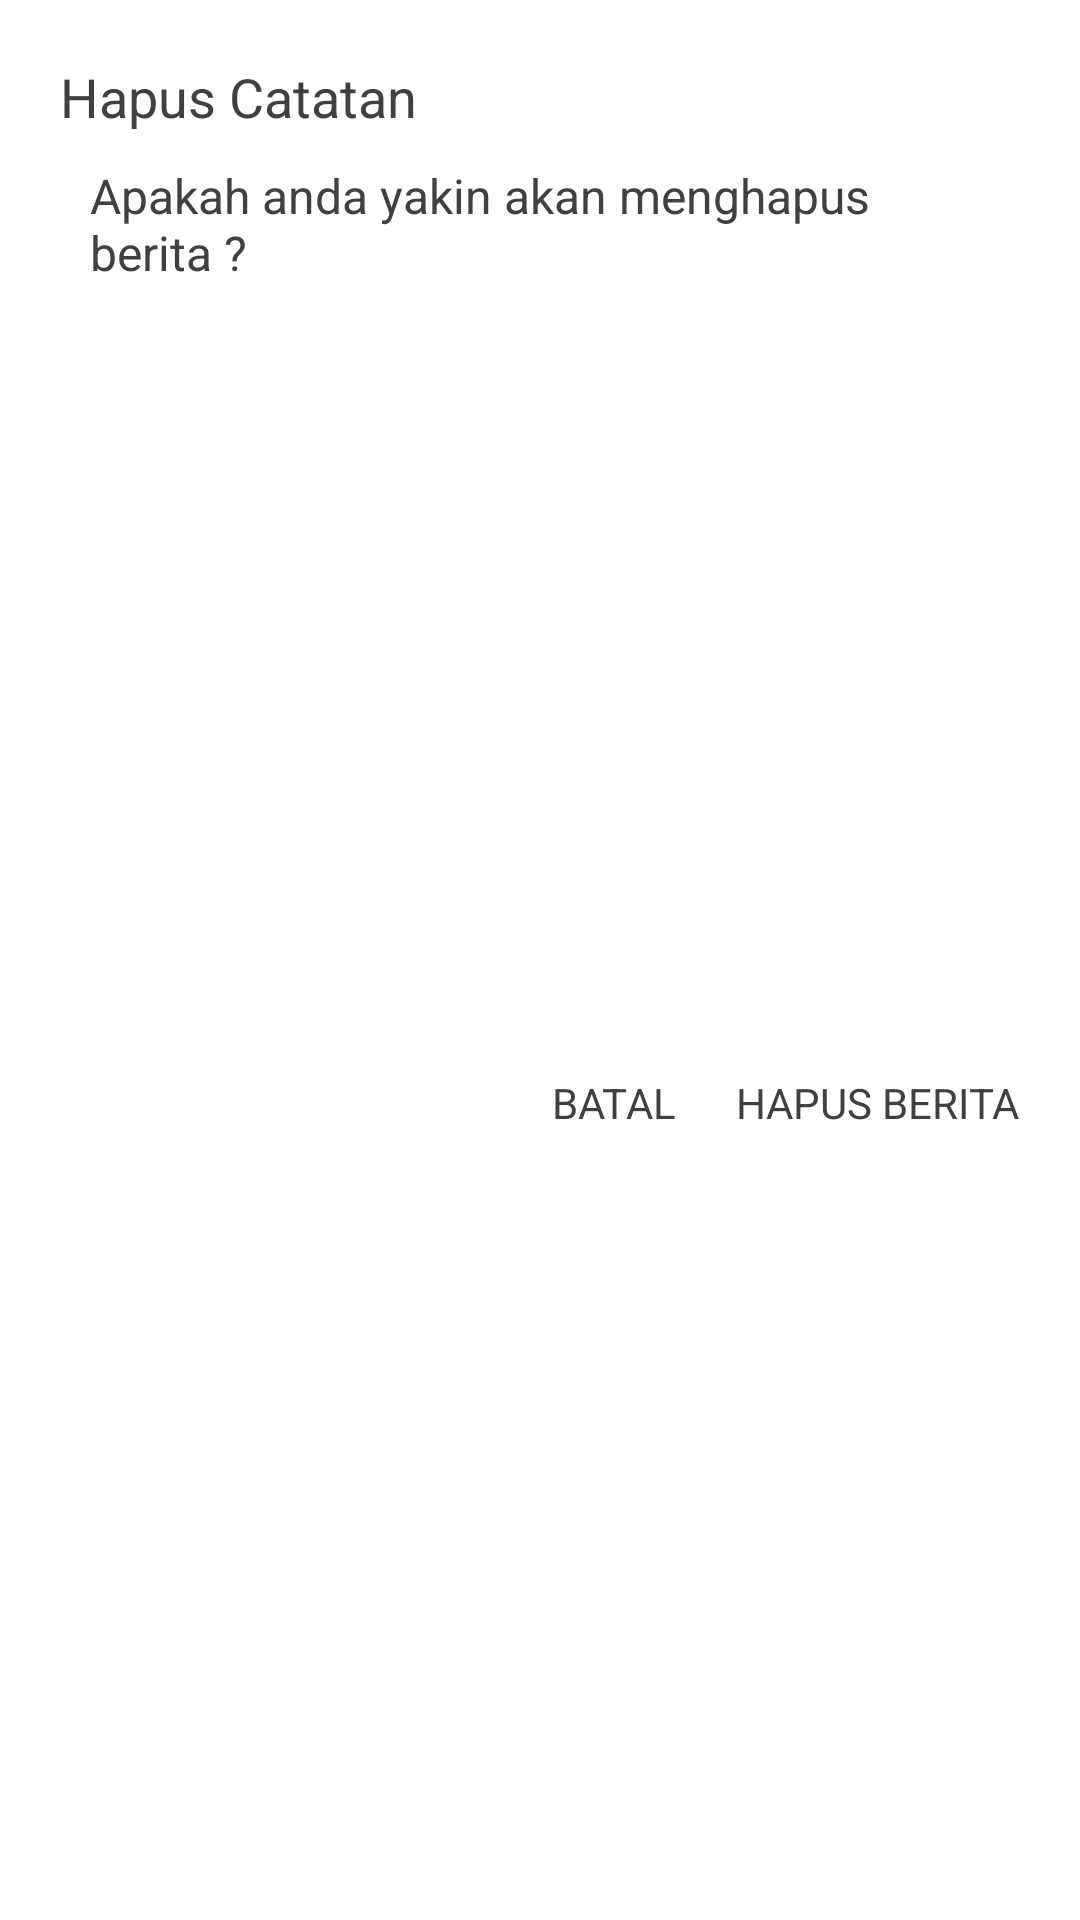

This screen was rendered from an Android layout file. Write that file and the resources it references.
<!-- AndroidManifest.xml: application theme Theme.PortalWisata -->
<!-- res/layout/layout_delete.xml -->
<?xml version="1.0" encoding="utf-8"?>
<androidx.constraintlayout.widget.ConstraintLayout xmlns:android="http://schemas.android.com/apk/res/android"
    xmlns:app="http://schemas.android.com/apk/res-auto"
    android:layout_width="370dp"
    android:layout_height="150dp">

    <TextView
        android:id="@+id/tvHapus"
        android:layout_width="wrap_content"
        android:layout_height="wrap_content"
        android:layout_margin="20dp"
        android:drawablePadding="5dp"
        android:text="Hapus Catatan"
        android:textColor="@color/colorAccent"
        android:textSize="18sp"
        app:drawableStartCompat="@drawable/ic_delete"
        app:drawableTint="@color/colorAccent"
        app:layout_constraintEnd_toEndOf="parent"
        app:layout_constraintHorizontal_bias="0.0"
        app:layout_constraintStart_toStartOf="parent"
        app:layout_constraintTop_toTopOf="parent" />

    <TextView
        android:id="@+id/tvPeringatan"
        android:layout_width="match_parent"
        android:layout_height="wrap_content"
        android:layout_marginStart="20dp"
        android:layout_marginTop="10dp"
        android:layout_marginEnd="20dp"
        android:gravity="center_vertical"
        android:paddingStart="10dp"
        android:text="Apakah anda yakin akan menghapus berita ?"
        android:textColor="@color/colorAccent"
        android:textSize="16sp"
        app:layout_constraintTop_toBottomOf="@id/tvHapus" />

    <TextView
        android:id="@+id/tvHapusCatatan"
        android:layout_width="wrap_content"
        android:layout_height="wrap_content"
        android:layout_marginTop="15dp"
        android:layout_marginEnd="20dp"
        android:layout_marginBottom="15dp"
        android:text="Hapus Berita"
        android:textAllCaps="true"
        android:textColor="@color/colorAccent"
        android:textSize="14sp"
        app:layout_constraintBottom_toBottomOf="parent"
        app:layout_constraintEnd_toEndOf="parent"
        app:layout_constraintTop_toBottomOf="@id/tvPeringatan" />

    <TextView
        android:id="@+id/tvBatalHapus"
        android:layout_width="wrap_content"
        android:layout_height="wrap_content"
        android:layout_marginTop="15dp"
        android:layout_marginEnd="20dp"
        android:layout_marginBottom="15dp"
        android:text="Batal"
        android:textAllCaps="true"
        android:textColor="@color/colorAccent"
        android:textSize="14sp"
        app:layout_constraintBottom_toBottomOf="parent"
        app:layout_constraintEnd_toStartOf="@+id/tvHapusCatatan"
        app:layout_constraintHorizontal_bias="1.0"
        app:layout_constraintStart_toStartOf="parent"
        app:layout_constraintTop_toBottomOf="@+id/tvPeringatan" />

</androidx.constraintlayout.widget.ConstraintLayout>
<!-- resources referenced by this layout -->
<resources>
  <color name="colorAccent">#404040</color>
  <style name="Theme.PortalWisata" parent="Theme.AppCompat.Light.NoActionBar">
          
          <item name="colorPrimary">@color/colorPrimary</item>
          <item name="colorPrimaryDark">@color/colorPrimaryDark</item>
          <item name="colorAccent">@color/colorAccent</item>
      </style>
  <color name="colorPrimary">#03A9F4</color>
  <color name="colorPrimaryDark">#03A9F4</color>
</resources>
